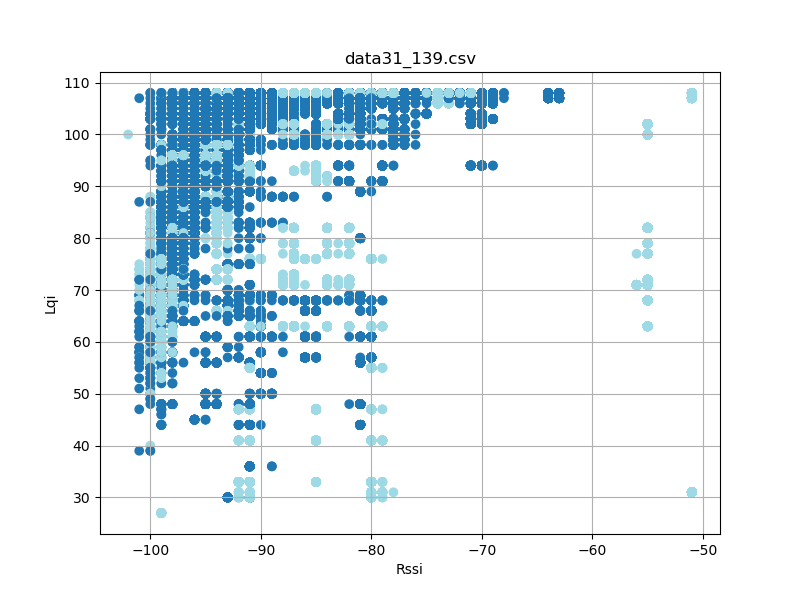

The file beside this chart, header and first rows:
timestamp, rssi, lqi, device_id
'2023-08-26 12:23:17057', -93, 75, 2
'2023-08-26 12:23:17058', -91, 100, 2
'2023-08-26 12:23:17150', -91, 100, 2
'2023-08-26 12:23:17151', -93, 75, 2
'2023-08-26 12:23:17244', -93, 75, 2
'2023-08-26 12:23:17244', -91, 100, 2
'2023-08-26 12:23:17338', -93, 75, 2
'2023-08-26 12:23:17339', -91, 100, 2
'2023-08-26 12:23:17432', -93, 75, 2
'2023-08-26 12:23:17433', -91, 100, 2
'2023-08-26 12:23:17526', -93, 75, 2
'2023-08-26 12:23:17527', -91, 100, 2
'2023-08-26 12:23:17619', -91, 100, 2
'2023-08-26 12:23:17620', -93, 75, 2
'2023-08-26 12:23:17713', -93, 75, 2
'2023-08-26 12:23:17713', -91, 100, 2
'2023-08-26 12:23:17807', -92, 75, 2
'2023-08-26 12:23:17808', -91, 100, 2
'2023-08-26 12:23:17901', -92, 75, 2
'2023-08-26 12:23:17902', -91, 100, 2
'2023-08-26 12:23:17994', -91, 100, 2
'2023-08-26 12:23:17995', -92, 75, 2
'2023-08-26 12:23:18088', -91, 100, 2
'2023-08-26 12:23:18089', -93, 75, 2
'2023-08-26 12:23:18182', -93, 75, 2
'2023-08-26 12:23:18182', -91, 100, 2
'2023-08-26 12:23:18276', -93, 75, 2
'2023-08-26 12:23:18276', -91, 100, 2
'2023-08-26 12:23:18370', -93, 75, 2
'2023-08-26 12:23:18370', -91, 100, 2
'2023-08-26 12:23:18463', -91, 100, 2
'2023-08-26 12:23:18464', -93, 75, 2
'2023-08-26 12:23:18557', -92, 75, 2
'2023-08-26 12:23:18557', -91, 100, 2
'2023-08-26 12:23:18651', -93, 75, 2
'2023-08-26 12:23:18651', -91, 100, 2
'2023-08-26 12:23:18745', -93, 75, 2
'2023-08-26 12:23:18745', -91, 100, 2
'2023-08-26 12:23:18839', -93, 75, 2
'2023-08-26 12:23:18839', -91, 100, 2
'2023-08-26 12:23:18934', -91, 100, 2
'2023-08-26 12:23:18935', -93, 75, 2
'2023-08-26 12:23:19026', -93, 75, 2
'2023-08-26 12:23:19026', -91, 100, 2
'2023-08-26 12:23:19120', -93, 75, 2
'2023-08-26 12:23:19120', -91, 100, 2
'2023-08-26 12:23:19214', -93, 75, 2
'2023-08-26 12:23:19214', -91, 100, 2
'2023-08-26 12:23:19308', -93, 75, 2
'2023-08-26 12:23:19308', -91, 100, 2
'2023-08-26 12:23:19401', -91, 100, 2
'2023-08-26 12:23:19402', -93, 75, 2
'2023-08-26 12:23:19494', -93, 75, 2
'2023-08-26 12:23:19495', -91, 100, 2
'2023-08-26 12:23:19589', -93, 75, 2
'2023-08-26 12:23:19589', -91, 100, 2
'2023-08-26 12:23:19682', -92, 75, 2
'2023-08-26 12:23:19683', -91, 100, 2
'2023-08-26 12:23:19776', -93, 75, 2
'2023-08-26 12:23:19777', -91, 100, 2
... 84,953 more rows
